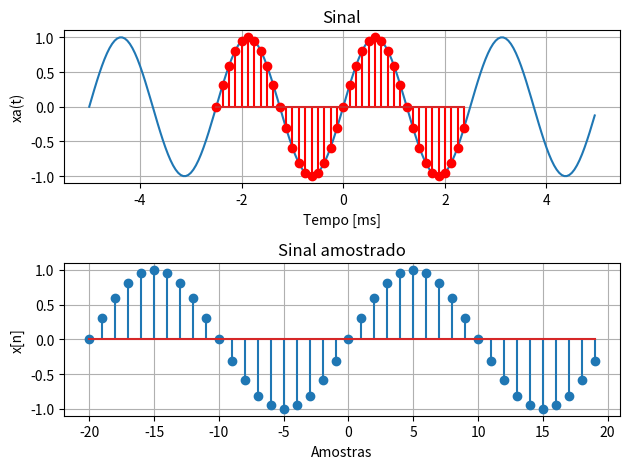

Python code for this plot:
# -*- coding: utf-8 -*-
"""
Created on Thu Oct 15 00:24:33 2020

[redacted]
"""

import numpy as np
import matplotlib.pyplot as plt


#Sinal analogico
Dt = 5*(10**(-5))
t = np.arange(-5*10**-3, 5*10**-3, Dt)

#Plota o sinal analógico
f = 400
xa = np.sin(2*np.pi*f*t)

plt.subplot(2,1,1)
plt.title("Sinal")
plt.plot(t*1000, xa)
plt.xlabel('Tempo [ms]')
plt.ylabel('xa(t)')
plt.grid(1)

#Sinal discreto
Fs = 8000
Ts = 1/Fs
n = np.arange(-20, 20, 1)
xd = np.sin(2*np.pi*n*f/Fs)
plt.stem(n*Ts*1000, xd, 'r');



#Plota sinal amostrado
plt.subplot(2,1,2)
plt.stem(n,xd)
plt.title('Sinal amostrado')
plt.xlabel('Amostras')
plt.ylabel('x[n]')
plt.grid(1)

plt.tight_layout()